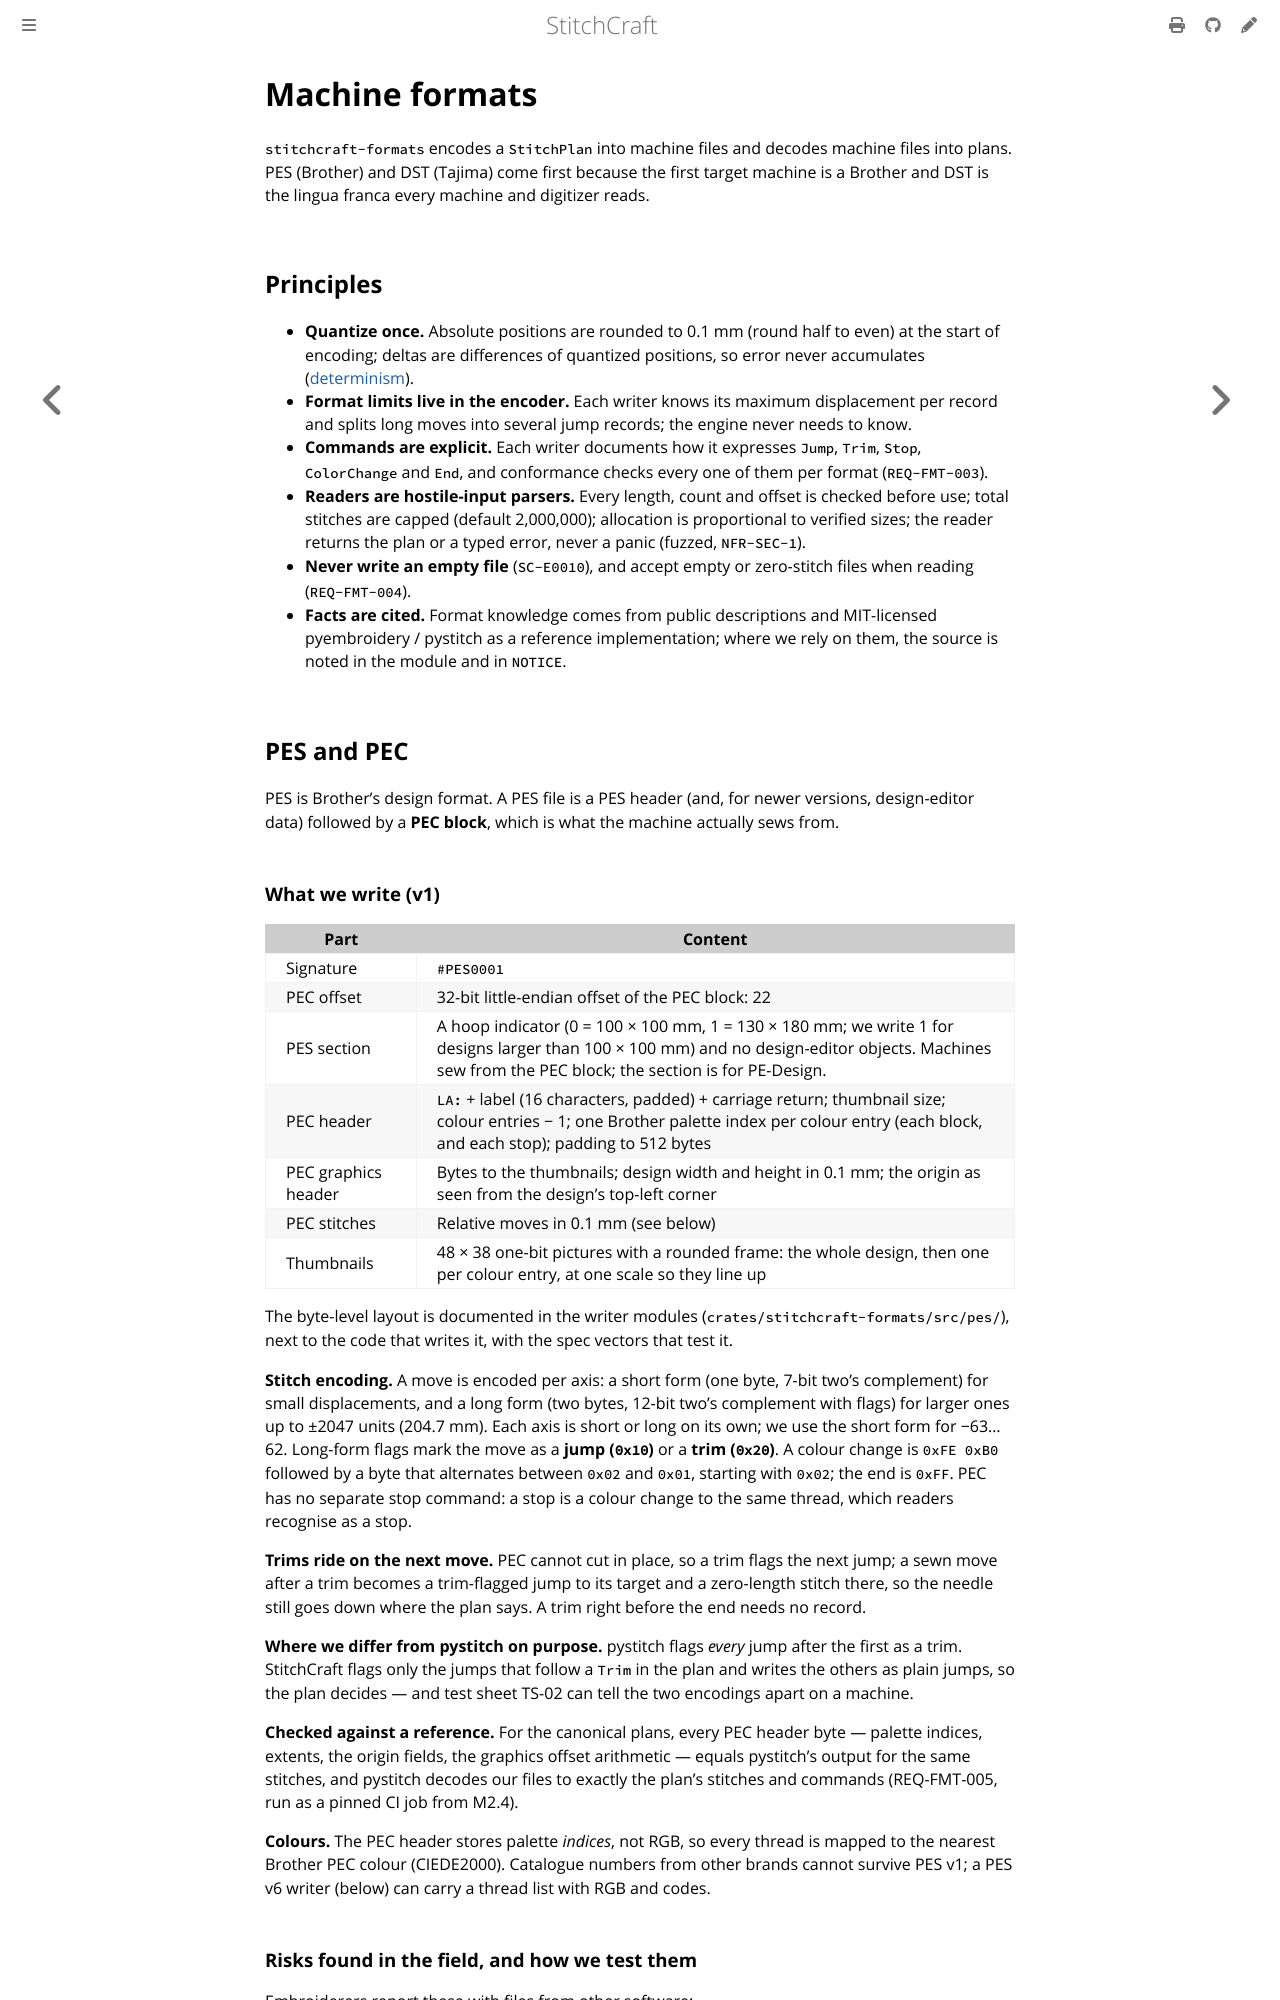

repository: KaboomFox/inkcraft · page: dev/design/formats.html · generator: mdbook

# Machine formats

<!-- implements: crates/stitchcraft-formats/src/**, apps/stitchcraft-cli/src/commands/convert.rs, apps/stitchcraft-cli/src/commands/inspect.rs -->

`stitchcraft-formats` encodes a `StitchPlan` into machine files and decodes machine files into plans.
PES (Brother) and DST (Tajima) come first because the first target machine is a Brother and DST is the
lingua franca every machine and digitizer reads.

## Principles

- **Quantize once.** Absolute positions are rounded to 0.1 mm (round half to even) at the start of
  encoding; deltas are differences of quantized positions, so error never accumulates
  ([determinism](determinism.md)).
- **Format limits live in the encoder.** Each writer knows its maximum displacement per record and
  splits long moves into several jump records; the engine never needs to know.
- **Commands are explicit.** Each writer documents how it expresses `Jump`, `Trim`, `Stop`,
  `ColorChange` and `End`, and conformance checks every one of them per format (`REQ-FMT-003`).
- **Readers are hostile-input parsers.** Every length, count and offset is checked before use; total
  stitches are capped (default 2,000,000); allocation is proportional to verified sizes; the reader
  returns the plan or a typed error, never a panic (fuzzed, `NFR-SEC-1`).
- **Never write an empty file** (`SC-E0010`), and accept empty or zero-stitch files when reading
  (`REQ-FMT-004`).
- **Facts are cited.** Format knowledge comes from public descriptions and MIT-licensed pyembroidery /
  pystitch as a reference implementation; where we rely on them, the source is noted in the module and
  in `NOTICE`.

## PES and PEC

PES is Brother's design format. A PES file is a PES header (and, for newer versions, design-editor
data) followed by a **PEC block**, which is what the machine actually sews from.

### What we write (v1)

| Part | Content |
|---|---|
| Signature | `#PES0001` |
| PEC offset | 32-bit little-endian offset of the PEC block: 22 |
| PES section | A hoop indicator (0 = 100 × 100 mm, 1 = 130 × 180 mm; we write 1 for designs larger than 100 × 100 mm) and no design-editor objects. Machines sew from the PEC block; the section is for PE-Design. |
| PEC header | `LA:` + label (16 characters, padded) + carriage return; thumbnail size; colour entries − 1; one Brother palette index per colour entry (each block, and each stop); padding to 512 bytes |
| PEC graphics header | Bytes to the thumbnails; design width and height in 0.1 mm; the origin as seen from the design's top-left corner |
| PEC stitches | Relative moves in 0.1 mm (see below) |
| Thumbnails | 48 × 38 one-bit pictures with a rounded frame: the whole design, then one per colour entry, at one scale so they line up |

The byte-level layout is documented in the writer modules (`crates/stitchcraft-formats/src/pes/`), next
to the code that writes it, with the spec vectors that test it.

**Stitch encoding.** A move is encoded per axis: a short form (one byte, 7-bit two's complement) for small
displacements, and a long form (two bytes, 12-bit two's complement with flags) for larger ones up to ±2047
units (204.7 mm). Each axis is short or long on its own; we use the short form for −63…62. Long-form flags
mark the move as a **jump (`0x10`)** or a **trim (`0x20`)**. A colour change is `0xFE 0xB0` followed by a
byte that alternates between `0x02` and `0x01`, starting with `0x02`; the end is `0xFF`. PEC has no separate
stop command: a stop is a colour change to the same thread, which readers recognise as a stop.

**Trims ride on the next move.** PEC cannot cut in place, so a trim flags the next jump; a sewn move after a
trim becomes a trim-flagged jump to its target and a zero-length stitch there, so the needle still goes
down where the plan says. A trim right before the end needs no record.

**Where we differ from pystitch on purpose.** pystitch flags *every* jump after the
first as a trim. StitchCraft flags only the jumps that follow a `Trim` in the plan and writes the others as
plain jumps, so the plan decides — and test sheet TS-02 can tell the two encodings apart on a machine.

**Checked against a reference.** For the canonical plans, every PEC header byte — palette indices,
extents, the origin fields, the graphics offset arithmetic — equals pystitch's output for the same stitches,
and pystitch decodes our files to exactly the plan's stitches and commands (REQ-FMT-005, run as a pinned CI
job from M2.4).

**Colours.** The PEC header stores palette *indices*, not RGB, so every thread is mapped to the
nearest Brother PEC colour (CIEDE2000). Catalogue numbers from other brands cannot survive PES v1; a
PES v6 writer (below) can carry a thread list with RGB and codes.
